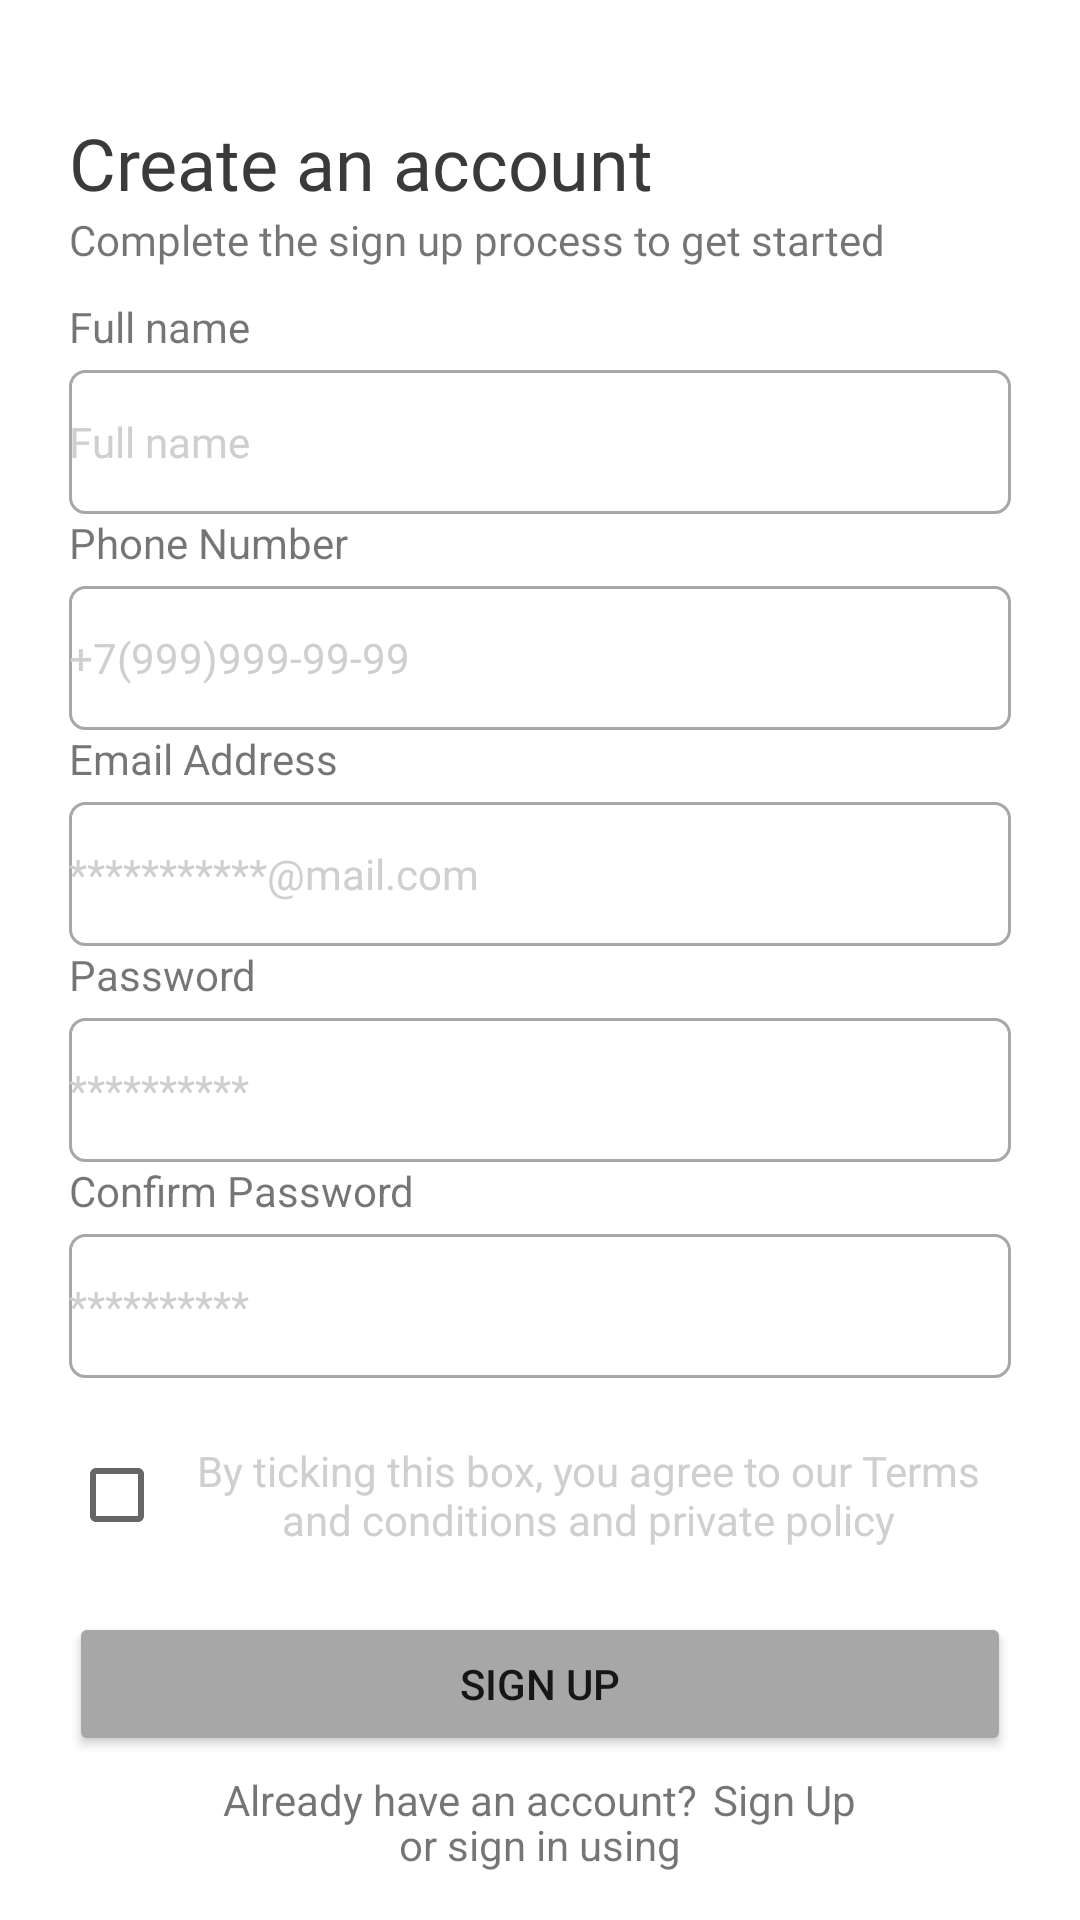

The Android layout XML behind this screen, and the referenced resources:
<!-- AndroidManifest.xml: application theme Theme.RediApp -->
<!-- res/layout/activity_sign.xml -->
<?xml version="1.0" encoding="utf-8"?>
<RelativeLayout xmlns:android="http://schemas.android.com/apk/res/android"
    xmlns:app="http://schemas.android.com/apk/res-auto"
    xmlns:tools="http://schemas.android.com/tools"
    android:layout_width="match_parent"
    android:layout_height="match_parent"
    tools:context=".SignActivity">
    
    <LinearLayout
        android:layout_width="match_parent"
        android:layout_height="wrap_content"
        android:orientation="vertical"
        android:layout_marginTop="38dp"
        android:layout_marginStart="23dp"
        android:id="@+id/text_lin">

        <TextView
            android:layout_width="wrap_content"
            android:layout_height="wrap_content"
            android:fontFamily="@font/roboto_medium"
            android:text="@string/text_sign1"
            android:textColor="@color/zazaza"
            android:textSize="24dp" />

        <TextView
            android:layout_width="wrap_content"
            android:layout_height="wrap_content"
            android:textSize="14sp"
            android:fontFamily="@font/roboto"
            android:text="@string/text_sign2"/>
    </LinearLayout>

    <LinearLayout
        android:layout_width="match_parent"
        android:layout_height="wrap_content"
        android:orientation="vertical"
        android:id="@+id/edittext_lin"
        android:layout_marginStart="23dp"
        android:layout_marginEnd="23dp"
        android:layout_marginTop="10dp"
        android:layout_below="@id/text_lin">

        <TextView
            android:layout_width="wrap_content"
            android:layout_height="wrap_content"
            android:text="@string/name_text"/>

        <EditText
            android:layout_width="match_parent"
            android:layout_height="48dp"
            android:background="@drawable/edit_text"
            android:hint="@string/name_text"
            android:layout_marginTop="5dp"
            android:textSize="14sp"
            android:fontFamily="@font/roboto"
            android:textColorHint="@color/grey_light" />

        <TextView
            android:layout_width="wrap_content"
            android:layout_height="wrap_content"
            android:text="@string/phone"/>

        <EditText
            android:layout_width="match_parent"
            android:layout_height="48dp"
            android:background="@drawable/edit_text"
            android:hint="@string/hint_phone"
            android:layout_marginTop="5dp"
            android:maxLength="11"
            android:textSize="14sp"
            android:fontFamily="@font/roboto"
            android:textColorHint="@color/grey_light" />

        <TextView
            android:layout_width="wrap_content"
            android:layout_height="wrap_content"
            android:text="@string/email"/>

        <EditText
            android:layout_width="match_parent"
            android:layout_height="48dp"
            android:background="@drawable/edit_text"
            android:hint="@string/hint_email"
            android:layout_marginTop="5dp"
            android:textSize="14sp"
            android:fontFamily="@font/roboto"
            android:textColorHint="@color/grey_light" />

        <TextView
            android:layout_width="wrap_content"
            android:layout_height="wrap_content"
            android:text="@string/pw"/>

        <EditText
            android:layout_width="match_parent"
            android:layout_height="48dp"
            android:background="@drawable/edit_text"
            android:layout_marginTop="5dp"
            android:hint="@string/hint_pw"
            android:textSize="14sp"
            android:fontFamily="@font/roboto"
            android:textColorHint="@color/grey_light" />

        <TextView
            android:layout_width="wrap_content"
            android:layout_height="wrap_content"
            android:text="@string/conf_pw"/>

        <EditText
            android:layout_width="match_parent"
            android:layout_height="48dp"
            android:background="@drawable/edit_text"
            android:layout_marginTop="5dp"
            android:hint="@string/hint_pw"
            android:textSize="14sp"
            android:fontFamily="@font/roboto"
            android:textColorHint="@color/grey_light" />
    </LinearLayout>

    <CheckBox
        android:layout_width="wrap_content"
        android:layout_height="wrap_content"
        android:layout_marginStart="23dp"
        android:layout_marginEnd="23dp"
        android:id="@+id/check_box"
        android:autoLink="web"
        android:linksClickable="true"
        android:layout_marginTop="15dp"
        android:layout_below="@id/edittext_lin"
        android:text="@string/text_sign3"
        android:textSize="14sp"
        android:textColor="@color/grey_light"
        android:textAlignment="center"/>

    <Button
        android:layout_width="match_parent"
        android:layout_height="48dp"
        android:id="@+id/sign_btn"
        android:layout_below="@id/check_box"
        android:layout_marginStart="23dp"
        android:layout_marginTop="15dp"
        android:layout_marginEnd="23dp"
        android:backgroundTint="@color/grey"
        android:text="@string/sign_up"/>

    <LinearLayout
        android:layout_width="match_parent"
        android:layout_height="wrap_content"
        android:orientation="horizontal"
        android:layout_marginTop="5dp"
        android:id="@+id/sign_lin"
        android:layout_centerHorizontal="true"
        android:gravity="center"
        android:layout_below="@id/sign_btn">

        <TextView
            android:layout_width="wrap_content"
            android:layout_height="48dp"
            android:text="@string/text_sign4"/>

        <TextView
            android:layout_width="wrap_content"
            android:layout_height="48dp"
            android:layout_marginStart="5dp"
            android:id="@+id/sign_text"
            android:clickable="true"
            android:text="@string/sign_up"/>
    </LinearLayout>

    <LinearLayout
        android:layout_width="match_parent"
        android:layout_height="wrap_content"
        android:orientation="vertical"
        android:layout_centerHorizontal="true"
        android:gravity="center"
        android:layout_marginTop="15dp"
        android:id="@+id/google_sign_lin"
        android:layout_below="@id/sign_btn">

        <TextView
            android:layout_width="wrap_content"
            android:layout_height="wrap_content"
            android:layout_marginTop="5dp"
            android:text="@string/text_sign5"/>

        <ImageView
            android:layout_width="wrap_content"
            android:layout_marginTop="5dp"
            android:clickable="true"
            android:id="@+id/google_sign"
            android:layout_height="wrap_content"
            android:src="@drawable/google_icon"/>

    </LinearLayout>

</RelativeLayout>
<!-- resources referenced by this layout -->
<resources>
  <color name="grey">#A7A7A7</color>
  <color name="grey_light">#CFCFCF</color>
  <color name="zazaza">#3A3A3A</color>
  <!-- drawable edit_text (drawable) -->
  <?xml version="1.0" encoding="utf-8"?>
  <shape xmlns:android="http://schemas.android.com/apk/res/android"
      android:shape="rectangle">
      <solid android:color="@color/white"/>
      <corners android:radius="5dp"/>
      <stroke android:width="1dp"
          android:color="@color/grey"/>
  
  </shape>
  <string name="conf_pw">Confirm Password</string>
  <string name="email">Email Address</string>
  <string name="hint_email">***********@mail.com</string>
  <string name="hint_phone">+7(999)999-99-99</string>
  <string name="hint_pw">**********</string>
  <string name="name_text">Full name</string>
  <string name="phone">Phone Number</string>
  <string name="pw">Password</string>
  <string name="sign_up">Sign Up</string>
  <string name="text_sign1">Create an account</string>
  <string name="text_sign2">Complete the sign up process to get started</string>
  <string name="text_sign3">By ticking this box, you agree to our Terms and conditions and private policy</string>
  <string name="text_sign4">Already have an account?</string>
  <string name="text_sign5">or sign in using</string>
  <style name="Theme.RediApp" parent="Theme.MaterialComponents.DayNight.NoActionBar">
          
          <item name="colorPrimary">@color/purple_500</item>
          <item name="colorPrimaryVariant">@color/purple_700</item>
          <item name="colorOnPrimary">@color/white</item>
          
          <item name="colorSecondary">@color/teal_200</item>
          <item name="colorSecondaryVariant">@color/teal_700</item>
          <item name="colorOnSecondary">@color/black</item>
          
          <item name="android:statusBarColor">?attr/colorPrimaryVariant</item>
          
      </style>
  <color name="white">#FFFFFFFF</color>
  <color name="purple_500">#FF6200EE</color>
  <color name="purple_700">#FF3700B3</color>
  <color name="teal_200">#FF03DAC5</color>
  <color name="teal_700">#FF018786</color>
  <color name="black">#FF000000</color>
</resources>
